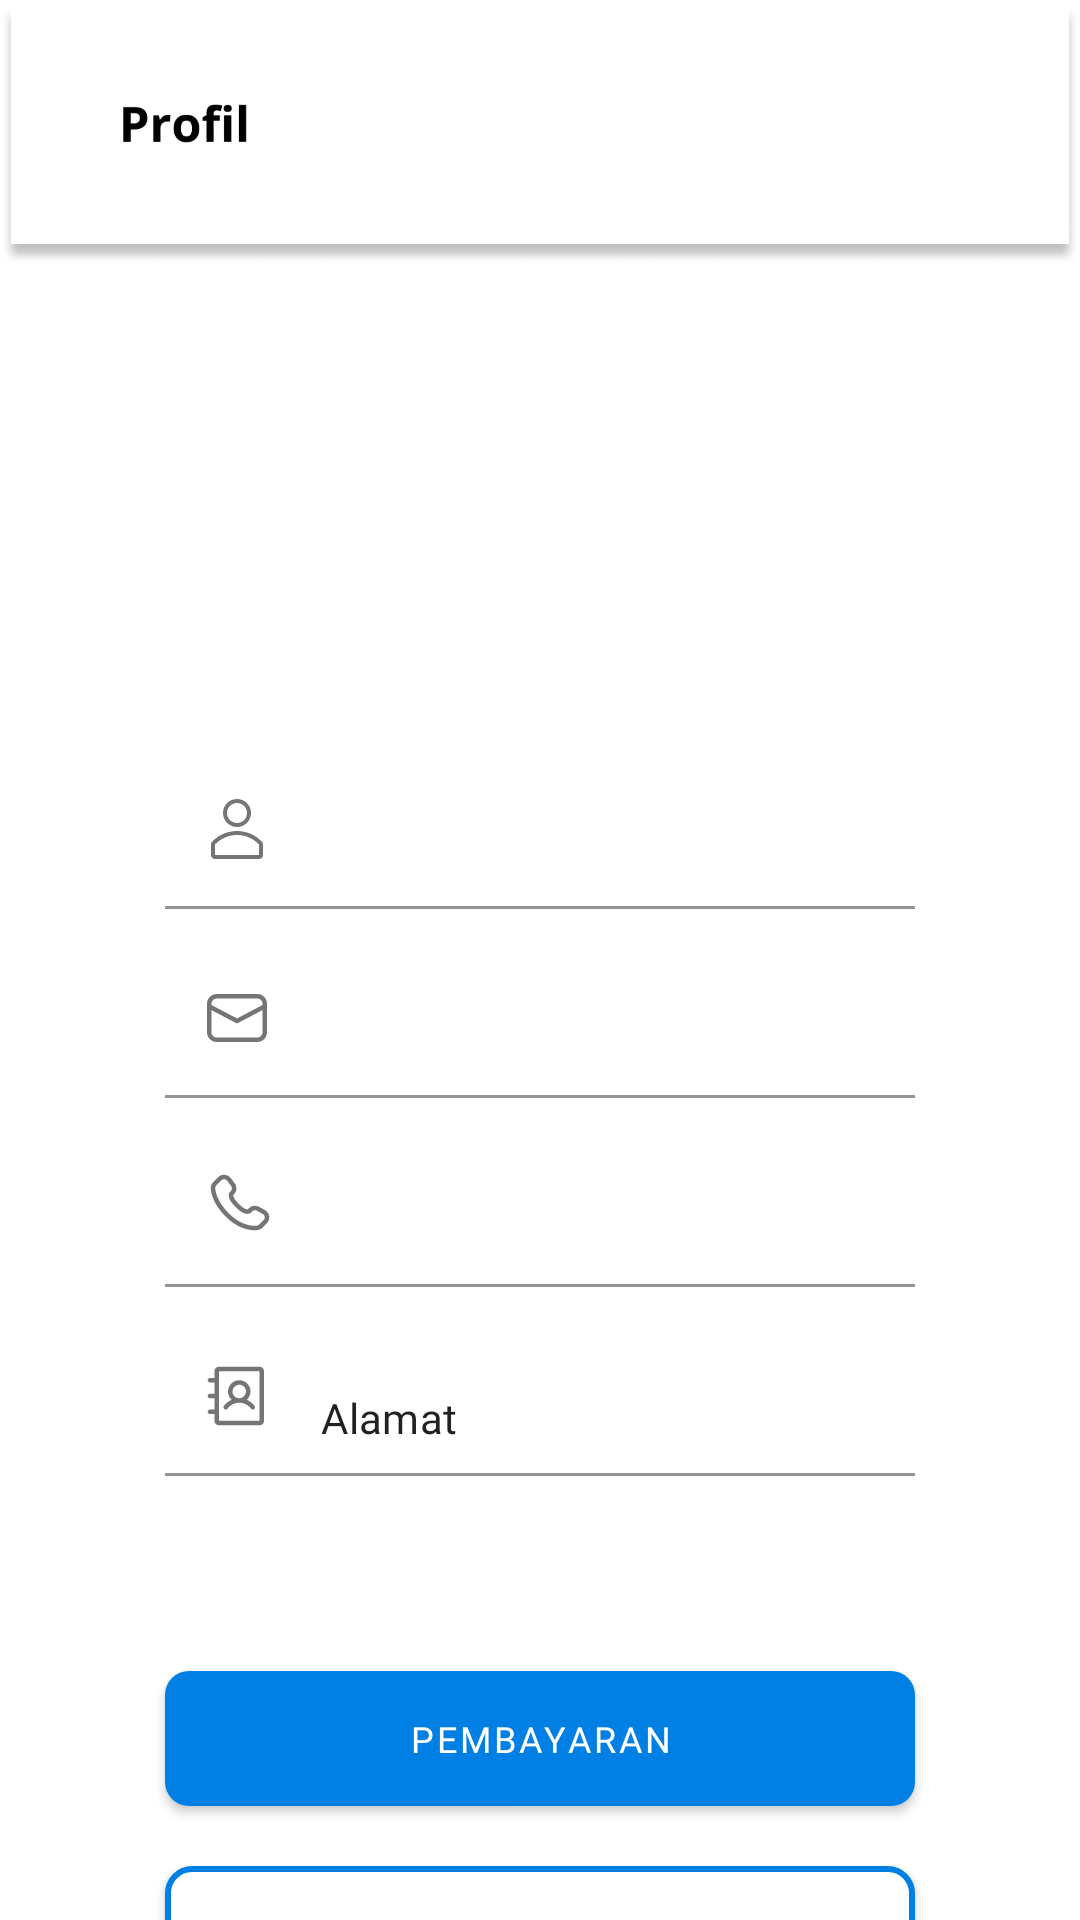

Android layout source for this screen:
<!-- AndroidManifest.xml: application theme Theme.alaminu -->
<!-- res/layout/fragment_profile.xml -->
<?xml version="1.0" encoding="utf-8"?>
<androidx.constraintlayout.widget.ConstraintLayout
    xmlns:android="http://schemas.android.com/apk/res/android"
    xmlns:app="http://schemas.android.com/apk/res-auto"
    xmlns:tools="http://schemas.android.com/tools"
    android:layout_width="match_parent"
    android:layout_height="match_parent"
    tools:context=".ui.profil.ProfilActivity"
    android:background="@color/white"
    android:id="@+id/profil">

    <ImageView
        android:id="@+id/imageView6"
        android:layout_width="match_parent"
        android:layout_height="90dp"
        android:layout_marginTop="0dp"
        android:src="@drawable/ttlprofil"
        app:layout_constraintEnd_toEndOf="parent"
        app:layout_constraintStart_toStartOf="parent"
        app:layout_constraintTop_toTopOf="parent" />

    <ImageView
        android:id="@+id/profile"
        android:layout_width="100dp"
        android:layout_height="100dp"
        android:layout_marginTop="30dp"
        android:clickable="true"
        android:focusable="true"
        android:src="@drawable/profile_icon"
        app:layout_constraintEnd_toEndOf="parent"
        app:layout_constraintStart_toStartOf="parent"
        app:layout_constraintTop_toBottomOf="@id/imageView6" />

    
    <com.google.android.material.textfield.TextInputLayout
        android:id="@+id/usernameInputLayout"
        android:layout_width="250dp"
        android:layout_height="wrap_content"
        app:boxBackgroundColor="@color/white"
        android:layout_marginTop="160dp"
        app:startIconDrawable="@drawable/name"
        app:layout_constraintTop_toBottomOf="@id/imageView6"
        app:layout_constraintStart_toStartOf="parent"
        app:layout_constraintEnd_toEndOf="parent">

        <com.google.android.material.textfield.TextInputEditText
            android:id="@+id/editUsername"
            android:layout_width="match_parent"
            android:layout_height="match_parent"
            android:textSize="14sp"
            android:fontFamily="@font/poppins_regular"
            android:inputType="text"
            android:focusable="false"
            android:clickable="false" />

    </com.google.android.material.textfield.TextInputLayout>

    
    <com.google.android.material.textfield.TextInputLayout
        android:id="@+id/emailInputLayout"
        android:layout_width="250dp"
        android:layout_height="wrap_content"
        android:layout_marginTop="10dp"
        app:startIconDrawable="@drawable/mail"
        app:boxBackgroundColor="@color/white"
        app:layout_constraintTop_toBottomOf="@id/usernameInputLayout"
        app:layout_constraintStart_toStartOf="parent"
        app:layout_constraintEnd_toEndOf="parent">

        <com.google.android.material.textfield.TextInputEditText
            android:id="@+id/editEmail"
            android:layout_width="match_parent"
            android:layout_height="wrap_content"
            android:textSize="14sp"
            android:fontFamily="@font/poppins_regular"
            android:inputType="textEmailAddress"
            android:focusable="false"
            android:clickable="false" />

    </com.google.android.material.textfield.TextInputLayout>

    
    <com.google.android.material.textfield.TextInputLayout
        android:id="@+id/nowaInputLayout"
        android:layout_width="250dp"
        android:layout_height="wrap_content"
        android:layout_marginTop="10dp"
        app:startIconDrawable="@drawable/phone"
        app:boxBackgroundColor="@color/white"
        app:layout_constraintTop_toBottomOf="@id/emailInputLayout"
        app:layout_constraintStart_toStartOf="parent"
        app:layout_constraintEnd_toEndOf="parent">

        <com.google.android.material.textfield.TextInputEditText
            android:id="@+id/editNowa"
            android:layout_width="match_parent"
            android:layout_height="wrap_content"
            android:textSize="14sp"
            android:fontFamily="@font/poppins_regular"
            android:inputType="text"
            android:focusable="false"
            android:clickable="false" />

    </com.google.android.material.textfield.TextInputLayout>

    <com.google.android.material.textfield.TextInputLayout
        android:id="@+id/jkInputLayout"
        android:layout_width="250dp"
        android:layout_height="wrap_content"
        android:layout_marginTop="10dp"
        app:startIconDrawable="@drawable/address"
        app:boxBackgroundColor="@color/white"
        app:layout_constraintTop_toBottomOf="@id/nowaInputLayout"
        app:layout_constraintStart_toStartOf="parent"
        app:layout_constraintEnd_toEndOf="parent">

        <com.google.android.material.textfield.TextInputEditText
            android:id="@+id/editJk"
            android:layout_width="match_parent"
            android:layout_height="wrap_content"
            android:textSize="14sp"
            android:fontFamily="@font/poppins_regular"
            android:inputType="text"
            android:text="Alamat"
            android:focusable="false"
            android:clickable="false" />

    </com.google.android.material.textfield.TextInputLayout>

    <Button
        android:id="@+id/btnbayar"
        android:layout_width="250dp"
        android:layout_height="45dp"
        android:layout_marginTop="65dp"
        android:fontFamily="@font/poppins_bold"
        android:background="@drawable/button"
        android:text="Pembayaran"
        android:textColor="@color/white"
        android:textSize="12sp"
        app:layout_constraintEnd_toEndOf="parent"
        app:layout_constraintStart_toStartOf="parent"
        app:layout_constraintTop_toBottomOf="@+id/jkInputLayout" />

    <androidx.appcompat.widget.AppCompatButton
        android:id="@+id/btnkeluar"
        style="@android:style/Widget.Button"
        android:layout_width="250dp"
        android:layout_height="45dp"
        android:layout_marginTop="20dp"
        android:fontFamily="@font/poppins_bold"
        android:background="@drawable/compat_button"
        android:text="KELUAR"
        android:textColor="@color/biru"
        android:textSize="12sp"
        app:layout_constraintEnd_toEndOf="parent"
        app:layout_constraintStart_toStartOf="parent"
        app:layout_constraintTop_toBottomOf="@+id/btnbayar" />

</androidx.constraintlayout.widget.ConstraintLayout>
<!-- resources referenced by this layout -->
<resources>
  <color name="biru">#0080E4</color>
  <color name="white">#FFFFFFFF</color>
  <!-- drawable button (drawable) -->
  <?xml version="1.0" encoding="utf-8"?>
  <shape xmlns:android="http://schemas.android.com/apk/res/android"
      android:shape="rectangle">
      <corners
          android:radius="8dp"/>
  
      <solid
          android:color="@color/biru" />
  
  </shape>
  <!-- drawable compat_button (drawable) -->
  <selector xmlns:android="http://schemas.android.com/apk/res/android">
      <item>
          <shape android:shape="rectangle">
              <solid android:color="#ffffff"/>
              <corners android:radius="8dp"/>
              <stroke android:color="@color/biru" android:width="2dp"/>
          </shape>
      </item>
  </selector>
  <!-- drawable mail (drawable) -->
  <vector xmlns:android="http://schemas.android.com/apk/res/android"
      android:width="24dp"
      android:height="24dp"
      android:viewportWidth="24"
      android:viewportHeight="24">
    <path
        android:pathData="M5.25,4H18.75C19.58,4 20.379,4.318 20.982,4.888C21.586,5.458 21.948,6.237 21.995,7.066L22,7.25V16.75C22,17.58 21.682,18.379 21.112,18.982C20.542,19.586 19.763,19.948 18.934,19.995L18.75,20H5.25C4.42,20 3.621,19.682 3.018,19.112C2.414,18.542 2.052,17.763 2.005,16.934L2,16.75V7.25C2,6.42 2.318,5.621 2.888,5.018C3.458,4.414 4.237,4.052 5.066,4.005L5.25,4ZM20.5,9.373L12.35,13.663C12.258,13.712 12.157,13.741 12.053,13.748C11.949,13.755 11.845,13.741 11.747,13.706L11.651,13.664L3.5,9.374V16.75C3.5,17.189 3.665,17.612 3.963,17.935C4.26,18.258 4.668,18.458 5.106,18.494L5.25,18.5H18.75C19.189,18.5 19.613,18.335 19.936,18.037C20.259,17.739 20.458,17.331 20.494,16.893L20.5,16.75V9.373ZM18.75,5.5H5.25C4.811,5.5 4.388,5.665 4.065,5.963C3.742,6.26 3.542,6.668 3.506,7.106L3.5,7.25V7.679L12,12.153L20.5,7.678V7.25C20.5,6.811 20.335,6.387 20.037,6.064C19.739,5.741 19.331,5.542 18.893,5.506L18.75,5.5Z"
        android:fillColor="#5A5C5C"/>
  </vector>
  <!-- drawable profile_icon (drawable) -->
  <layer-list xmlns:android="http://schemas.android.com/apk/res/android">
      <item android:drawable="@android:color/transparent"/>
      <item>
          <shape android:shape="oval">
              <solid android:color="@color/color100Percent" /> 
          </shape>
      </item>
      <item
          android:drawable="@drawable/baseline_person_24"
          android:gravity="center"/>
  </layer-list>
  <style name="Theme.alaminu" parent="Theme.MaterialComponents.DayNight.DarkActionBar">
          
          <item name="colorPrimary">@color/biru</item>
          <item name="colorPrimaryVariant">@color/purple_700</item>
          <item name="colorOnPrimary">@color/white</item>
          
          <item name="colorSecondary">@color/black</item>
          <item name="colorSecondaryVariant">@color/teal_700</item>
          <item name="colorOnSecondary">@color/black</item>
          
          <item name="android:statusBarColor">@color/biru</item>
          <item name="android:windowIsTranslucent">true</item>
          
      </style>
  <color name="color100Percent">#ababab</color>
  <color name="purple_700">#FF3700B3</color>
  <color name="black">#FF000000</color>
  <color name="teal_700">#FF018786</color>
</resources>
